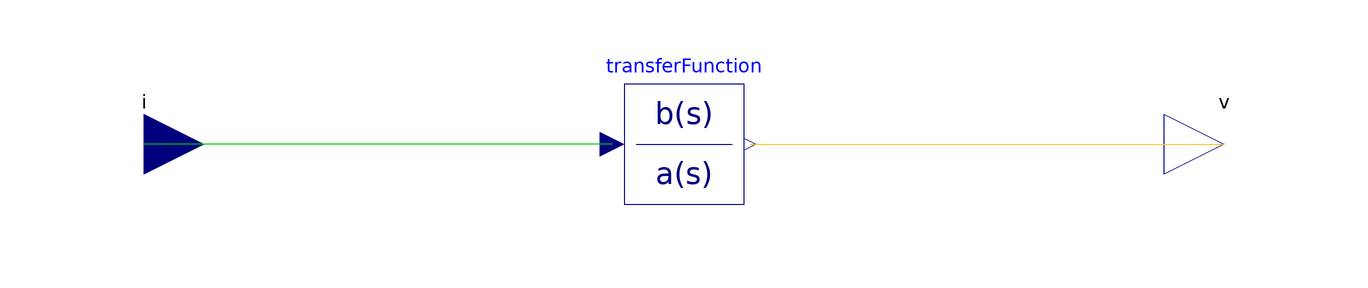

This picture is the connection diagram that the Modelica source below describes through its graphical annotations.

model ImperativeTF_iv
        "Equivalent transfer function for voltage in, current out"
        extends BaseClasses.Parameters;
        extends FCSys.BaseClasses.Icons.Blocks.Continuous;

      public
        Connectors.RealInput i annotation (Placement(transformation(extent={{-100,
                  20},{-80,40}}), iconTransformation(extent={{-120,-10},{-100,
                  10}})));
        Connectors.RealOutput v annotation (Placement(transformation(extent={{
                  80,20},{100,40}}), iconTransformation(extent={{100,-10},{120,
                  10}})));
        Modelica.Blocks.Continuous.TransferFunction transferFunction(b={R1*L*C,
              R1*R2*C + L,R2}, a={-L*C,-(R1 + R2)*C,-1})
          annotation (Placement(transformation(extent={{-10,20},{10,40}})));

      equation
        connect(transferFunction.y, v) annotation (Line(
            points={{11,30},{90,30}},
            color={255,195,38},
            smooth=Smooth.None));
        connect(transferFunction.u, i) annotation (Line(
            points={{-12,30},{-90,30}},
            color={0,200,0},
            smooth=Smooth.None));
        annotation (Diagram(coordinateSystem(preserveAspectRatio=true, extent={
                  {-100,-100},{100,100}}), graphics));
      end ImperativeTF_iv;